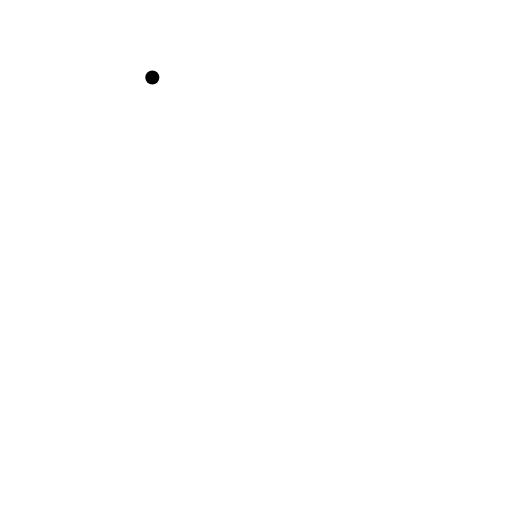
t = 0.00 s
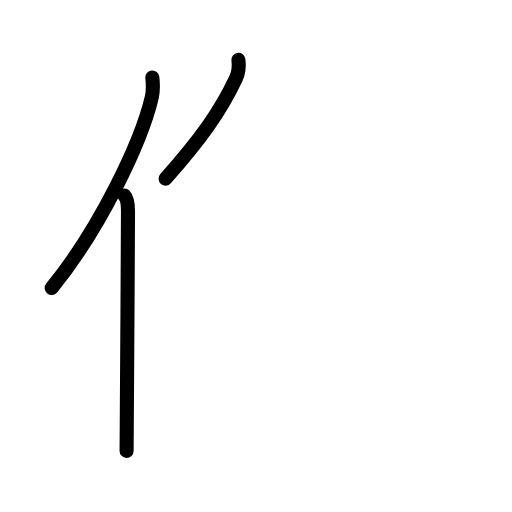
t = 2.75 s
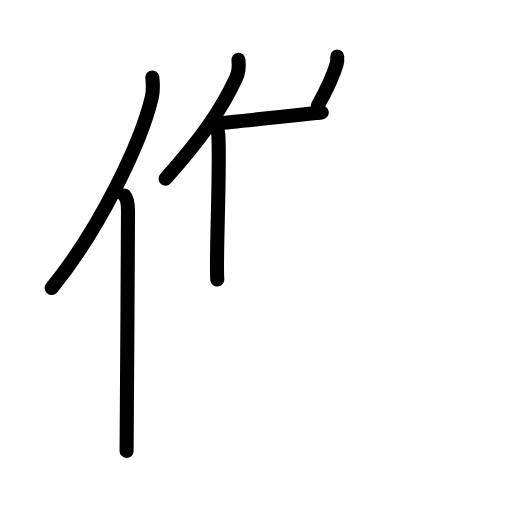
t = 5.50 s
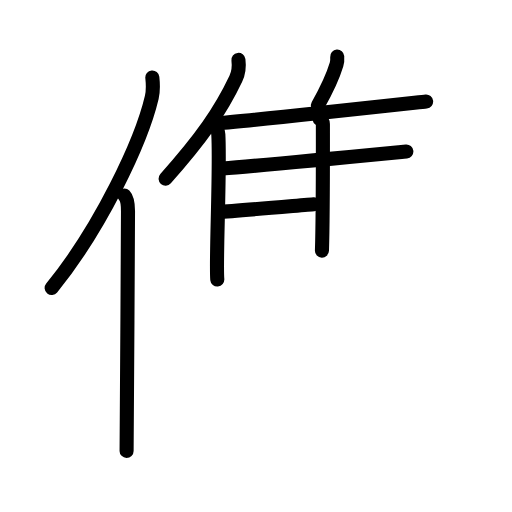
t = 8.50 s
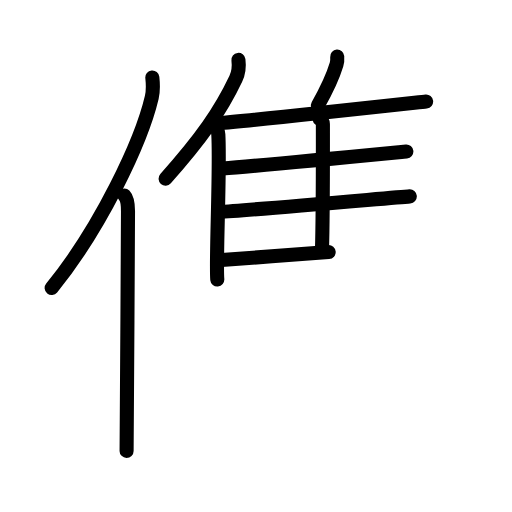
t = 9.50 s
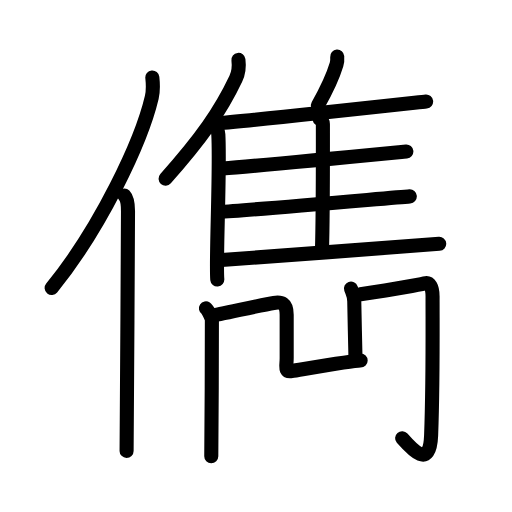
t = 14.00 s

The animated SVG that drew these frames (rendered in a browser with its animation timeline set to each time). Animation: 40 SMIL elements (animate=40); one cycle of 14.00 s.

<?xml version="1.0" encoding="UTF-8"?>
<!--
AniKanjiVG is licensed by CC-BY-SA Paul C. Sommerhoff (https://bitbucket.org/sommerhoff/anikanjivg).
AniKanjiVG uses KanjiVG which is licensed by CC-BY-SA Ulrich Apel (http://kanjivg.tagaini.net).
See also http://creativecommons.org/licenses/by-sa/3.0/
-->
<svg xmlns:kvg='http://kanjivg.tagaini.net' xmlns='http://www.w3.org/2000/svg' width='109' height='109' viewBox='0 0 109 109' style='fill:none;stroke:#000000;stroke-width:3;stroke-linecap:round;stroke-linejoin:round;' id="kvg:kanji_05101"><g id="kvg:05101" kvg:element="儁"><g id="kvg:05101-g1" kvg:element="亻" kvg:variant="true" kvg:original="人" kvg:position="left" kvg:radical="general"><path id="kvg:05101-s1" kvg:type="㇒" d="M32.43,16.5c0.13,1.22,0.23,2.74-0.12,4.24C30.08,30.2,21.42,48.5,11,61.32"><animate attributeName="d" begin="0.0s" dur="0.5s" from="M32.43,16.5C32.43,16.5,32.43,16.5,32.43,16.5" to="M32.43,16.5c0.13,1.22,0.23,2.74-0.12,4.24" />
<animate attributeName="d" begin="0.5s" dur="0.5s" from="M32.43,16.5c0.13,1.22,0.23,2.74-0.12,4.24c0,0,0,0,0,0,0" to="M32.43,16.5c0.13,1.22,0.23,2.74-0.12,4.24C30.08,30.2,21.42,48.5,11,61.32" />
</path>
<path id="kvg:05101-s2" kvg:type="㇑" d="M26.46,41.61c0.62,0.64,0.79,2.05,0.79,3.37c0,13.58-0.3,41.88-0.3,51.01"><animate attributeName="d" begin="1.0s" dur="0.5s" from="M26.46,41.61C26.46,41.61,26.46,41.61,26.46,41.61" to="M26.46,41.61c0.62,0.64,0.79,2.05,0.79,3.37" />
<animate attributeName="d" begin="1.5s" dur="0.5s" from="M26.46,41.61c0.62,0.64,0.79,2.05,0.79,3.37c0,0,0,0,0,0,0" to="M26.46,41.61c0.62,0.64,0.79,2.05,0.79,3.37c0,13.58-0.3,41.88-0.3,51.01" />
<animate attributeName="d" begin="0s" dur="1.0s" from="M-100,-100" to="M-100,-100" />
</path>
</g>
<g id="kvg:05101-g2" kvg:element="雋" kvg:position="right"><g id="kvg:05101-g3" kvg:element="隹" kvg:position="top"><g id="kvg:05101-g4" kvg:element="亻" kvg:variant="true" kvg:original="人" kvg:radicalForm="true"><path id="kvg:05101-s3" kvg:type="㇒" d="M50.76,12.75c0.16,1.27-0.04,2.93-0.56,4.02c-3.28,6.94-7.43,12.81-14.95,21.26"><animate attributeName="d" begin="2.0s" dur="0.5s" from="M50.76,12.75C50.76,12.75,50.76,12.75,50.76,12.75" to="M50.76,12.75c0.16,1.27-0.04,2.93-0.56,4.02" />
<animate attributeName="d" begin="2.5s" dur="0.5s" from="M50.76,12.75c0.16,1.27-0.04,2.93-0.56,4.02c0,0,0,0,0,0,0" to="M50.76,12.75c0.16,1.27-0.04,2.93-0.56,4.02c-3.28,6.94-7.43,12.81-14.95,21.26" />
<animate attributeName="d" begin="0s" dur="2.0s" from="M-100,-100" to="M-100,-100" />
</path>
<path id="kvg:05101-s4" kvg:type="㇑" d="M45.18,26.09c0.71,0.54,1.25,1.71,1.3,2.55c0.42,7.42-0.58,27-0.22,30.86"><animate attributeName="d" begin="3.0s" dur="0.5s" from="M45.18,26.09C45.18,26.09,45.18,26.09,45.18,26.09" to="M45.18,26.09c0.71,0.54,1.25,1.71,1.3,2.55" />
<animate attributeName="d" begin="3.5s" dur="0.5s" from="M45.18,26.09c0.71,0.54,1.25,1.71,1.3,2.55c0,0,0,0,0,0,0" to="M45.18,26.09c0.71,0.54,1.25,1.71,1.3,2.55c0.42,7.42-0.58,27-0.22,30.86" />
<animate attributeName="d" begin="0s" dur="3.0s" from="M-100,-100" to="M-100,-100" />
</path>
</g>
<path id="kvg:05101-s5" kvg:type="㇒" d="M71.79,12.05c0.04,0.53-0.01,1.23-0.15,1.69c-0.87,2.91-1.97,5.16-3.96,8.7"><animate attributeName="d" begin="4.0s" dur="0.5s" from="M71.79,12.05C71.79,12.05,71.79,12.05,71.79,12.05" to="M71.79,12.05c0.04,0.53-0.01,1.23-0.15,1.69" />
<animate attributeName="d" begin="4.5s" dur="0.5s" from="M71.79,12.05c0.04,0.53-0.01,1.23-0.15,1.69c0,0,0,0,0,0,0" to="M71.79,12.05c0.04,0.53-0.01,1.23-0.15,1.69c-0.87,2.91-1.97,5.16-3.96,8.7" />
<animate attributeName="d" begin="0s" dur="4.0s" from="M-100,-100" to="M-100,-100" />
</path>
<path id="kvg:05101-s6" kvg:type="㇐" d="M46.28,26.26c8.22-0.7,40.91-4.28,44.44-4.66"><animate attributeName="d" begin="5.0s" dur="1.0s" from="M46.28,26.26C46.28,26.26,46.28,26.26,46.28,26.26" to="M46.28,26.26c8.22-0.7,40.91-4.28,44.44-4.66" />
<animate attributeName="d" begin="0s" dur="5.0s" from="M-100,-100" to="M-100,-100" />
</path>
<path id="kvg:05101-s7" kvg:type="㇑" d="M68.03,25.29c0.4,0.27,0.71,0.65,0.71,1.12c0,4.81,0.04,19.38-0.2,26.95"><animate attributeName="d" begin="6.0s" dur="0.5s" from="M68.03,25.29C68.03,25.29,68.03,25.29,68.03,25.29" to="M68.03,25.29c0.4,0.27,0.71,0.65,0.71,1.12" />
<animate attributeName="d" begin="6.5s" dur="0.5s" from="M68.03,25.29c0.4,0.27,0.71,0.65,0.71,1.12c0,0,0,0,0,0,0" to="M68.03,25.29c0.4,0.27,0.71,0.65,0.71,1.12c0,4.81,0.04,19.38-0.2,26.95" />
<animate attributeName="d" begin="0s" dur="6.0s" from="M-100,-100" to="M-100,-100" />
</path>
<path id="kvg:05101-s8" kvg:type="㇐" d="M47.38,35.88c7.75-0.58,35.8-3.31,39.13-3.63"><animate attributeName="d" begin="7.0s" dur="1.0s" from="M47.38,35.88C47.38,35.88,47.38,35.88,47.38,35.88" to="M47.38,35.88c7.75-0.58,35.8-3.31,39.13-3.63" />
<animate attributeName="d" begin="0s" dur="7.0s" from="M-100,-100" to="M-100,-100" />
</path>
<path id="kvg:05101-s9" kvg:type="㇐" d="M46.44,45.15c8.18-0.49,37.29-3.08,40.8-3.34"><animate attributeName="d" begin="8.0s" dur="1.0s" from="M46.44,45.15C46.44,45.15,46.44,45.15,46.44,45.15" to="M46.44,45.15c8.18-0.49,37.29-3.08,40.8-3.34" />
<animate attributeName="d" begin="0s" dur="8.0s" from="M-100,-100" to="M-100,-100" />
</path>
<path id="kvg:05101-s10" kvg:type="㇐" d="M46.44,55.42c8.22-0.7,43.54-3.13,47.06-3.51"><animate attributeName="d" begin="9.0s" dur="1.0s" from="M46.44,55.42C46.44,55.42,46.44,55.42,46.44,55.42" to="M46.44,55.42c8.22-0.7,43.54-3.13,47.06-3.51" />
<animate attributeName="d" begin="0s" dur="9.0s" from="M-100,-100" to="M-100,-100" />
</path>
</g>
<g id="kvg:05101-g5" kvg:position="bottom"><path id="kvg:05101-s11" kvg:type="㇑" d="M43.84,65.63c0.38,0.25,1.19,1.89,1.27,2.4c0.08,0.51-0.13,28.47-0.13,29.1"><animate attributeName="d" begin="10.0s" dur="0.5s" from="M43.84,65.63C43.84,65.63,43.84,65.63,43.84,65.63" to="M43.84,65.63c0.38,0.25,1.19,1.89,1.27,2.4" />
<animate attributeName="d" begin="10.5s" dur="0.5s" from="M43.84,65.63c0.38,0.25,1.19,1.89,1.27,2.4c0,0,0,0,0,0,0" to="M43.84,65.63c0.38,0.25,1.19,1.89,1.27,2.4c0.08,0.51-0.13,28.47-0.13,29.1" />
<animate attributeName="d" begin="0s" dur="10.0s" from="M-100,-100" to="M-100,-100" />
</path>
<path id="kvg:05101-s12" kvg:type="㇅" d="M44.92,67.25C46.75,67,55.7,64.89,58.28,64.5c1.65-0.25,2.75,0,2.75,2.5s0,7.5,0,9.25s-0.55,3,1.1,2.75c1.65-0.25,13-2.25,14.65-2.25"><animate attributeName="d" begin="11.0s" dur="0.3333333333333333s" from="M44.92,67.25C44.92,67.25,44.92,67.25,44.92,67.25" to="M44.92,67.25C46.75,67,55.7,64.89,58.28,64.5" />
<animate attributeName="d" begin="11.333333333333334s" dur="0.3333333333333333s" from="M44.92,67.25C46.75,67,55.7,64.89,58.28,64.5c0,0,0,0,0,0,0" to="M44.92,67.25C46.75,67,55.7,64.89,58.28,64.5c1.65-0.25,2.75,0,2.75,2.5s0,7.5,0,9.25s-0.55,3,1.1,2.75" />
<animate attributeName="d" begin="11.666666666666666s" dur="0.3333333333333333s" from="M44.92,67.25C46.75,67,55.7,64.89,58.28,64.5c1.65-0.25,2.75,0,2.75,2.5s0,7.5,0,9.25s-0.55,3,1.1,2.75c0,0,0,0,0,0,0" to="M44.92,67.25C46.75,67,55.7,64.89,58.28,64.5c1.65-0.25,2.75,0,2.75,2.5s0,7.5,0,9.25s-0.55,3,1.1,2.75c1.65-0.25,13-2.25,14.65-2.25" />
<animate attributeName="d" begin="0s" dur="11.0s" from="M-100,-100" to="M-100,-100" />
</path>
<path id="kvg:05101-s13" kvg:type="㇑" d="M74.72,61.44c0.35,0.96,0.7,1.45,0.7,2.73c0,1.29,0.27,11.86,0.27,12.51"><animate attributeName="d" begin="12.0s" dur="0.5s" from="M74.72,61.44C74.72,61.44,74.72,61.44,74.72,61.44" to="M74.72,61.44c0.35,0.96,0.7,1.45,0.7,2.73" />
<animate attributeName="d" begin="12.5s" dur="0.5s" from="M74.72,61.44c0.35,0.96,0.7,1.45,0.7,2.73c0,0,0,0,0,0,0" to="M74.72,61.44c0.35,0.96,0.7,1.45,0.7,2.73c0,1.29,0.27,11.86,0.27,12.51" />
<animate attributeName="d" begin="0s" dur="12.0s" from="M-100,-100" to="M-100,-100" />
</path>
<path id="kvg:05101-s14" kvg:type="㇆" d="M76.75,62.65c4.15-0.65,11.94-1.89,13.63-2.33c1.1-0.29,1.71,0.79,1.71,2.8c-0.01,7.12,0.12,18.12-0.31,29.6c-0.27,7.27-4.02,3.02-6.17,0.57"><animate attributeName="d" begin="13.0s" dur="0.25s" from="M76.75,62.65C76.75,62.65,76.75,62.65,76.75,62.65" to="M76.75,62.65c4.15-0.65,11.94-1.89,13.63-2.33" />
<animate attributeName="d" begin="13.25s" dur="0.25s" from="M76.75,62.65c4.15-0.65,11.94-1.89,13.63-2.33c0,0,0,0,0,0,0" to="M76.75,62.65c4.15-0.65,11.94-1.89,13.63-2.33c1.1-0.29,1.71,0.79,1.71,2.8" />
<animate attributeName="d" begin="13.5s" dur="0.25s" from="M76.75,62.65c4.15-0.65,11.94-1.89,13.63-2.33c1.1-0.29,1.71,0.79,1.71,2.8c0,0,0,0,0,0,0" to="M76.75,62.65c4.15-0.65,11.94-1.89,13.63-2.33c1.1-0.29,1.71,0.79,1.71,2.8c-0.01,7.12,0.12,18.12-0.31,29.6" />
<animate attributeName="d" begin="13.75s" dur="0.25s" from="M76.75,62.65c4.15-0.65,11.94-1.89,13.63-2.33c1.1-0.29,1.71,0.79,1.71,2.8c-0.01,7.12,0.12,18.12-0.31,29.6c0,0,0,0,0,0,0" to="M76.75,62.65c4.15-0.65,11.94-1.89,13.63-2.33c1.1-0.29,1.71,0.79,1.71,2.8c-0.01,7.12,0.12,18.12-0.31,29.6c-0.27,7.27-4.02,3.02-6.17,0.57" />
<animate attributeName="d" begin="0s" dur="13.0s" from="M-100,-100" to="M-100,-100" />
</path>
</g>
</g>
</g>
</svg>
